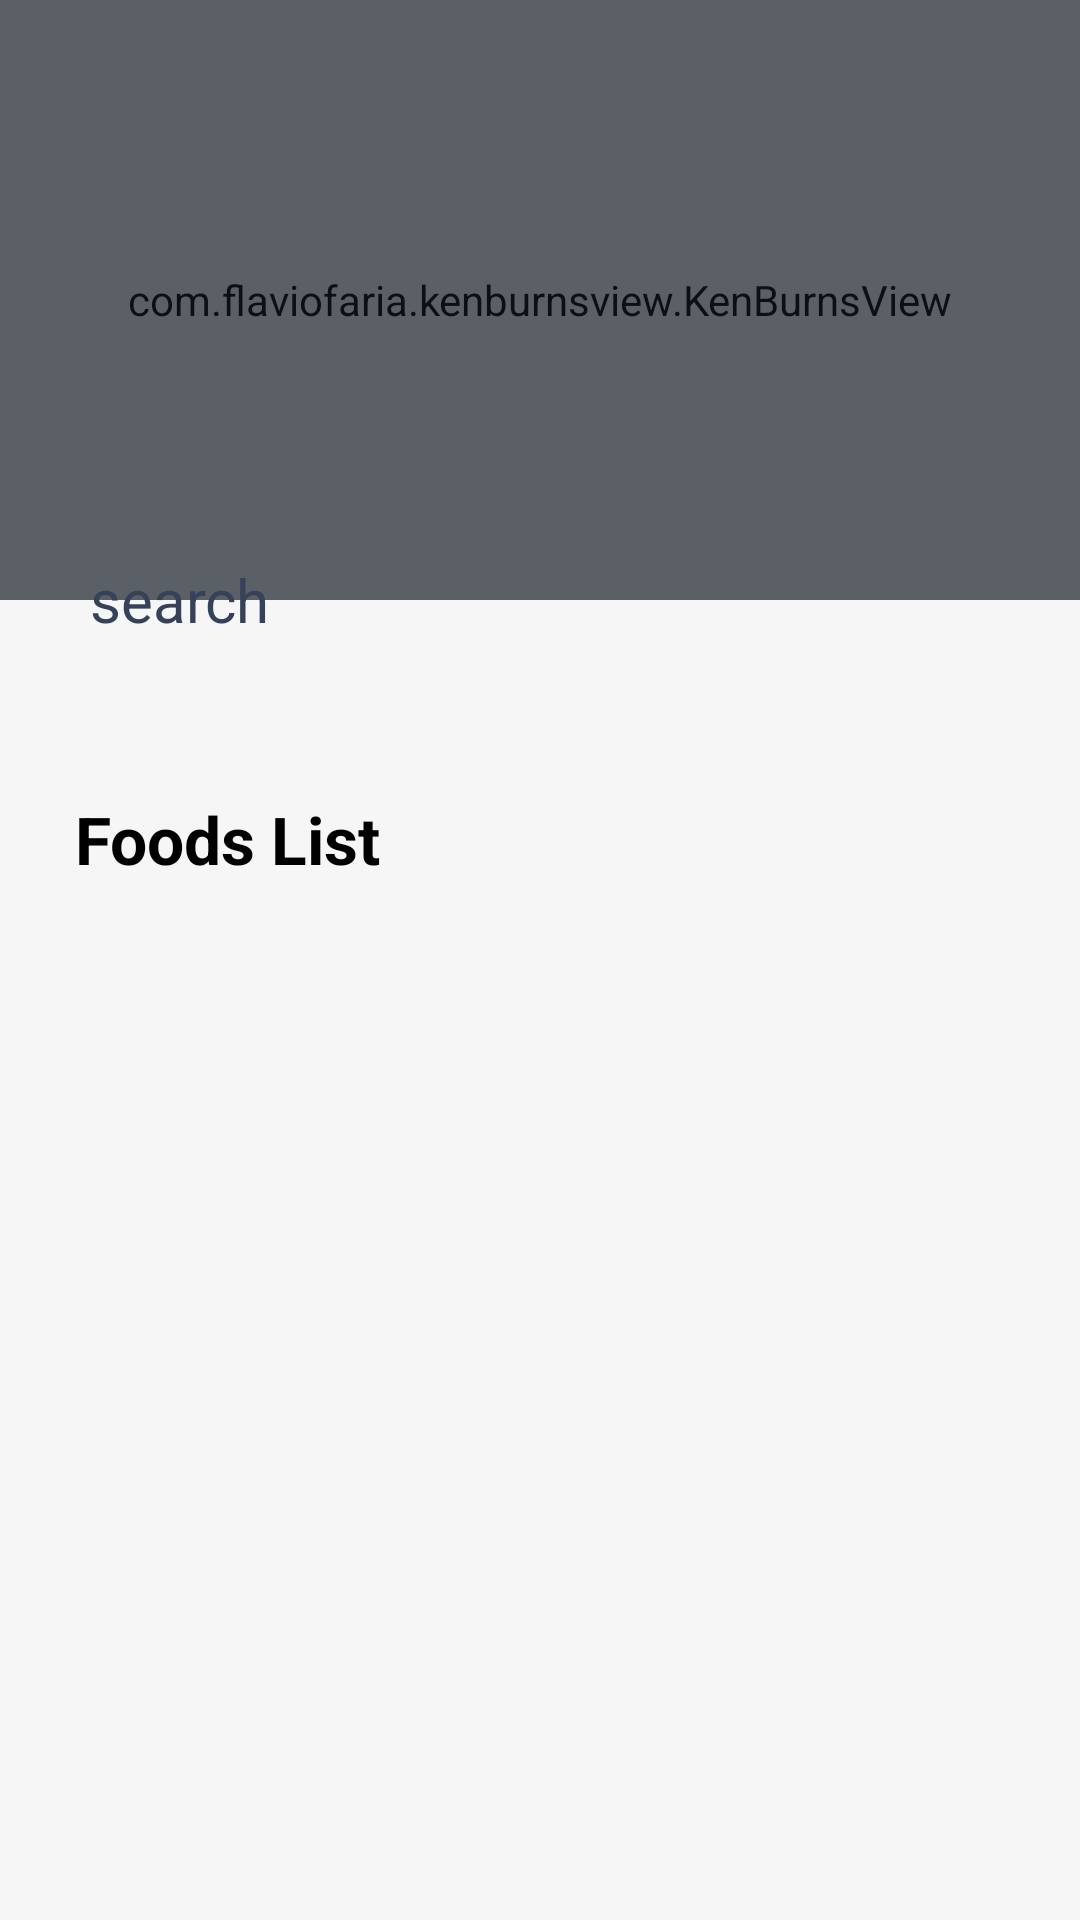

This screen was rendered from an Android layout file. Write that file and the resources it references.
<!-- AndroidManifest.xml: application theme Theme.TheMealdbAPIMVP -->
<!-- res/layout/fragment_home.xml -->
<?xml version="1.0" encoding="utf-8"?>
<androidx.constraintlayout.widget.ConstraintLayout xmlns:android="http://schemas.android.com/apk/res/android"
    xmlns:app="http://schemas.android.com/apk/res-auto"
    xmlns:tools="http://schemas.android.com/tools"
    android:layout_width="match_parent"
    android:layout_height="match_parent"
    android:background="@color/whiteSmoke"
    tools:context=".ui.home.HomeFragment">

    <androidx.constraintlayout.widget.ConstraintLayout
        android:id="@+id/headerLay"
        android:layout_width="match_parent"
        android:layout_height="200dp"
        app:layout_constraintTop_toTopOf="parent">

        <com.flaviofaria.kenburnsview.KenBurnsView
            android:id="@+id/headerImg"
            android:layout_width="match_parent"
            android:layout_height="match_parent"
            android:scaleType="centerCrop"
            app:layout_constraintEnd_toEndOf="parent"
            app:layout_constraintStart_toStartOf="parent"
            app:layout_constraintTop_toTopOf="parent" />

        <View
            android:layout_width="match_parent"
            android:layout_height="match_parent"
            android:alpha="0.7"
            android:background="#8A202D3D" />

    </androidx.constraintlayout.widget.ConstraintLayout>

    <androidx.constraintlayout.widget.ConstraintLayout
        android:id="@+id/searchFilterLay"
        android:layout_width="0dp"
        android:layout_height="wrap_content"
        app:layout_constraintBottom_toBottomOf="@id/headerLay"
        app:layout_constraintEnd_toEndOf="parent"
        app:layout_constraintStart_toStartOf="parent"
        app:layout_constraintTop_toBottomOf="@id/headerLay">
        
        <Spinner
            android:id="@+id/filterSpinner"
            android:layout_width="50dp"
            android:layout_height="50dp"
            android:layout_marginVertical="5dp"
            android:layout_marginEnd="20dp"
            android:background="@drawable/bg_circle_white"
            android:dropDownVerticalOffset="50dp"
            android:elevation="3dp"
            android:overlapAnchor="false"
            android:popupBackground="@drawable/bg_circle_white"
            app:layout_constraintBottom_toBottomOf="parent"
            app:layout_constraintEnd_toEndOf="parent"
            app:layout_constraintTop_toTopOf="parent"
            tools:ignore="SpeakableTextPresentCheck" />
        
        <EditText
            android:id="@+id/searchEdt"
            android:layout_width="0dp"
            android:layout_height="50dp"
            android:layout_marginHorizontal="20dp"
            android:background="@drawable/bg_circle_white"
            android:drawableStart="@drawable/ic_round_search_24"
            android:drawablePadding="5dp"
            android:elevation="3dp"
            android:hint="search"
            android:maxLines="1"
            android:paddingHorizontal="10dp"
            android:textColor="@color/black"
            android:textColorHint="@color/charcoal"
            android:textSize="20sp"
            app:drawableTint="@color/charcoal"
            app:layout_constraintBottom_toBottomOf="parent"
            app:layout_constraintEnd_toStartOf="@id/filterSpinner"
            app:layout_constraintStart_toStartOf="parent"
            app:layout_constraintTop_toTopOf="parent" />

    </androidx.constraintlayout.widget.ConstraintLayout>

    <ScrollView
        android:id="@+id/homeContent"
        android:layout_width="match_parent"
        android:layout_height="0dp"
        android:fillViewport="true"
        app:layout_constraintBottom_toBottomOf="parent"
        app:layout_constraintTop_toBottomOf="@id/searchFilterLay">

        <LinearLayout
            android:layout_width="match_parent"
            android:layout_height="wrap_content"
            android:orientation="vertical">

            <androidx.constraintlayout.widget.ConstraintLayout
                android:id="@+id/homeCategoryLay"
                android:layout_width="match_parent"
                android:layout_height="wrap_content"
                app:layout_constraintEnd_toEndOf="parent"
                app:layout_constraintStart_toStartOf="parent"
                app:layout_constraintTop_toTopOf="parent">

                <androidx.recyclerview.widget.RecyclerView
                    android:id="@+id/categoryList"
                    android:layout_width="0dp"
                    android:layout_height="wrap_content"
                    android:layout_marginTop="5dp"
                    android:clipToPadding="false"
                    android:paddingHorizontal="10dp"
                    app:layout_constraintEnd_toEndOf="parent"
                    app:layout_constraintStart_toStartOf="parent"
                    app:layout_constraintTop_toTopOf="parent" />

                <ProgressBar
                    android:id="@+id/homeCategoryLoading"
                    android:layout_width="20dp"
                    android:layout_height="20dp"
                    app:layout_constraintBottom_toBottomOf="parent"
                    app:layout_constraintEnd_toEndOf="parent"
                    app:layout_constraintStart_toStartOf="parent"
                    app:layout_constraintTop_toTopOf="parent" />

            </androidx.constraintlayout.widget.ConstraintLayout>

            <androidx.constraintlayout.widget.ConstraintLayout
                android:id="@+id/homeFoodsLay"
                android:layout_width="match_parent"
                android:layout_height="wrap_content"
                android:layout_marginTop="15dp"
                app:layout_constraintEnd_toEndOf="parent"
                app:layout_constraintStart_toStartOf="parent"
                app:layout_constraintTop_toBottomOf="@id/homeCategoryLay">

                <androidx.constraintlayout.widget.ConstraintLayout
                    android:id="@+id/homeFoodsContent"
                    android:layout_width="match_parent"
                    android:layout_height="match_parent">

                    <TextView
                        android:id="@+id/foodsTitle"
                        android:layout_width="wrap_content"
                        android:layout_height="wrap_content"
                        android:layout_marginStart="25dp"
                        android:text="Foods List"
                        android:textColor="@color/black"
                        android:textSize="22sp"
                        android:textStyle="bold"
                        app:layout_constraintStart_toStartOf="parent"
                        app:layout_constraintTop_toTopOf="parent" />

                    <androidx.recyclerview.widget.RecyclerView
                        android:id="@+id/foodsList"
                        android:layout_width="0dp"
                        android:layout_height="wrap_content"
                        android:layout_marginTop="10dp"
                        android:clipToPadding="false"
                        android:paddingHorizontal="10dp"
                        app:layout_constraintEnd_toEndOf="parent"
                        app:layout_constraintStart_toStartOf="parent"
                        app:layout_constraintTop_toBottomOf="@+id/foodsTitle" />

                </androidx.constraintlayout.widget.ConstraintLayout>

                <ProgressBar
                    android:id="@+id/homeFoodsLoading"
                    android:layout_width="20dp"
                    android:layout_height="20dp"
                    android:layout_marginTop="50dp"
                    app:layout_constraintEnd_toEndOf="parent"
                    app:layout_constraintStart_toStartOf="parent"
                    app:layout_constraintTop_toTopOf="parent" />

            </androidx.constraintlayout.widget.ConstraintLayout>

        </LinearLayout>

    </ScrollView>

    <androidx.constraintlayout.widget.ConstraintLayout
        android:id="@+id/homeDisLay"
        android:layout_width="match_parent"
        android:layout_height="0dp"
        android:visibility="gone"
        app:layout_constraintBottom_toBottomOf="parent"
        app:layout_constraintTop_toBottomOf="@+id/searchFilterLay">

        <include
            android:id="@+id/disconnectLay"
            layout="@layout/disconnected_lay" />

    </androidx.constraintlayout.widget.ConstraintLayout>

</androidx.constraintlayout.widget.ConstraintLayout>
<!-- res/layout/disconnected_lay.xml (included above) -->
<?xml version="1.0" encoding="utf-8"?>
<androidx.constraintlayout.widget.ConstraintLayout xmlns:android="http://schemas.android.com/apk/res/android"
    xmlns:app="http://schemas.android.com/apk/res-auto"
    android:layout_width="match_parent"
    android:layout_height="match_parent">

    <com.airbnb.lottie.LottieAnimationView
        android:id="@+id/imgDisconnect"
        android:layout_width="match_parent"
        android:layout_height="wrap_content"
        app:lottie_rawRes="@raw/nointernet"
        app:lottie_autoPlay="true"
        app:lottie_loop="true"
        app:layout_constraintBottom_toBottomOf="parent"
        app:layout_constraintEnd_toEndOf="parent"
        app:layout_constraintStart_toStartOf="parent"
        app:layout_constraintTop_toTopOf="parent" />

</androidx.constraintlayout.widget.ConstraintLayout>
<!-- resources referenced by this layout -->
<resources>
  <color name="black">#FF000000</color>
  <color name="charcoal">#354259</color>
  <color name="whiteSmoke">#f6f6f6</color>
  <style name="Theme.TheMealdbAPIMVP" parent="Theme.MaterialComponents.DayNight.NoActionBar">
          
          <item name="colorPrimary">@color/purple_500</item>
          <item name="colorPrimaryVariant">@color/darkSlategray</item>
          <item name="colorOnPrimary">@color/white</item>
          
          <item name="colorSecondary">@color/teal_200</item>
          <item name="colorSecondaryVariant">@color/teal_700</item>
          <item name="colorOnSecondary">@color/black</item>
          
          <item name="android:statusBarColor">@color/shadowBlue</item>
          
          <item name="bottomSheetDialogTheme">@style/CustomBottomSheetDialog</item>
      </style>
  <color name="purple_500">#FF6200EE</color>
  <color name="darkSlategray">#202d3d</color>
  <color name="white">#FFFFFFFF</color>
  <color name="teal_200">#FF03DAC5</color>
  <color name="teal_700">#FF018786</color>
  <color name="shadowBlue">#7490A8</color>
  <style name="CustomBottomSheetDialog" parent="@style/ThemeOverlay.MaterialComponents.BottomSheetDialog">
          <item name="bottomSheetStyle">@style/CustomBottomSheet</item>
      </style>
  <style name="CustomBottomSheet" parent="Widget.MaterialComponents.BottomSheet">
          <item name="shapeAppearanceOverlay">@style/CustomShapeAppearanceBottomSheetDialog</item>
      </style>
  <style name="CustomShapeAppearanceBottomSheetDialog" parent="">
          <item name="cornerFamily">rounded</item>
          <item name="cornerSizeTopRight">20dp</item>
          <item name="cornerSizeTopLeft">20dp</item>
      </style>
</resources>
